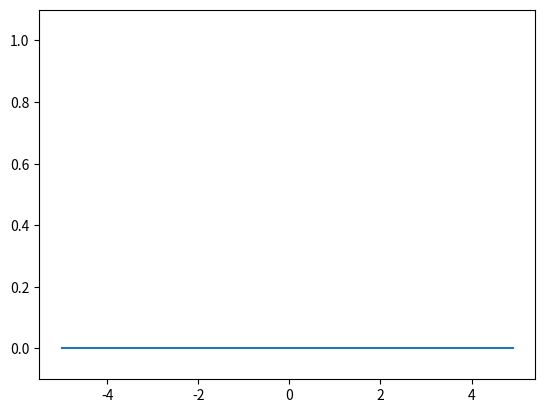

Python code for this plot:
import numpy as np
import matplotlib.pylab as plt#그래프를 그리는 패키지

def tanh(x):
    return (np.exp(x)-np.exp(x))/(np.exp(x)+np.exp(x))

x=np.arange(-5.0,5.0,0.1)
y=tanh(x)
plt.plot(x,y)
plt.ylim(-0.1,1.1)
plt.show()


#1. 시그모이드, ReLU 외에 다른 활성화함수 찾아서 구현해보고, 
# 어떤 데에 응용해볼 수 있을지도 한번 생각해보기,
#  matplot 이용해서 함수 그래프랑 미분된 그래프 그려보기


